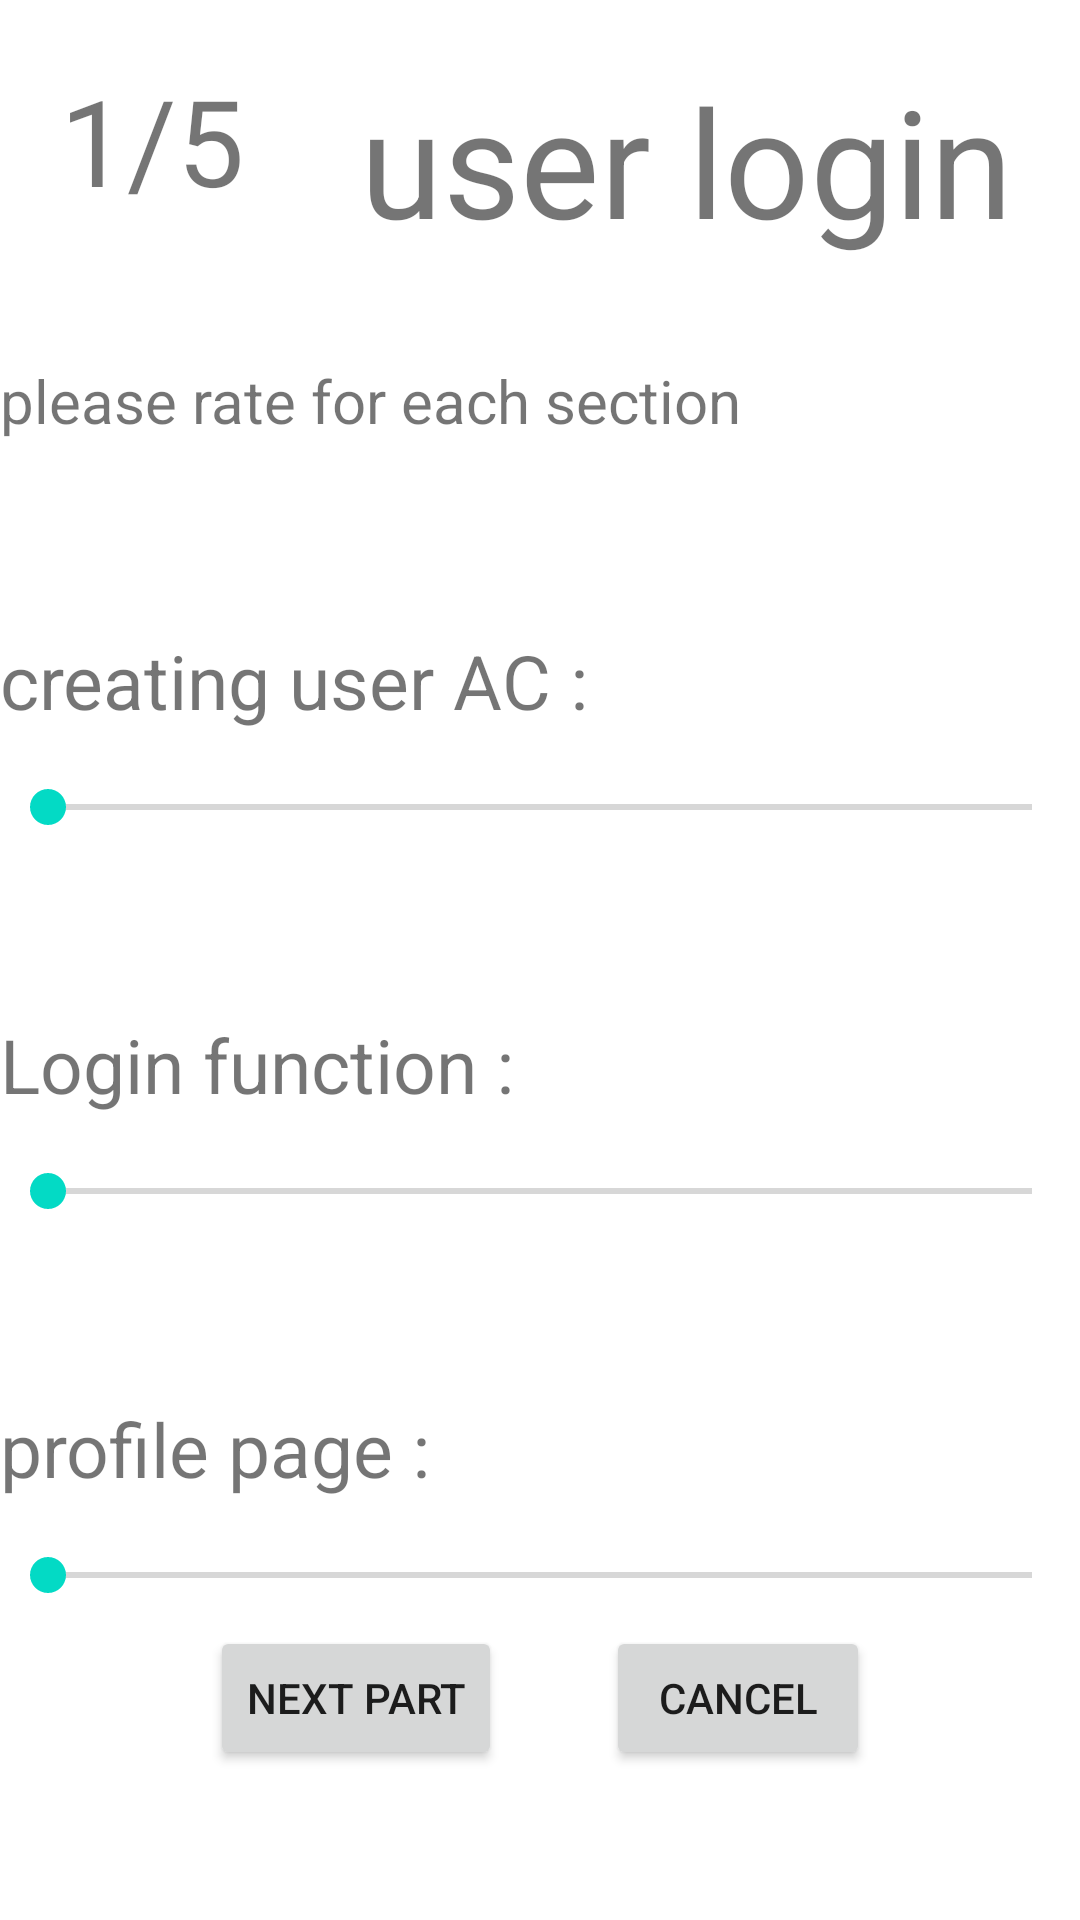

Write the Android layout XML for this screen, with the resource values it uses.
<!-- AndroidManifest.xml: application theme AppTheme -->
<!-- res/layout/activity_questionaire_page.xml -->
<?xml version="1.0" encoding="utf-8"?>
<RelativeLayout xmlns:android="http://schemas.android.com/apk/res/android"
    xmlns:app="http://schemas.android.com/apk/res-auto"
    xmlns:tools="http://schemas.android.com/tools"
    android:layout_width="match_parent"
    android:layout_height="match_parent"
    tools:context=".mainpage.feedback_page.user_login_questionaire">


    //page description
    <TextView
        android:id="@+id/current_page"
        android:layout_width="100dp"
        android:layout_height="100dp"
        android:layout_alignParentStart="true"
        android:layout_alignParentLeft="true"
        android:layout_alignParentTop="true"
        android:layout_marginLeft="20dp"
        android:layout_marginTop="20dp"
        android:text="1/5"
        android:textSize="40dp"/>
    <TextView
        android:id="@+id/current_mode"
        android:layout_width="match_parent"
        android:layout_height="100dp"
        android:layout_alignParentTop="true"
        android:layout_marginTop="20dp"
        android:layout_toEndOf="@+id/current_page"
        android:layout_toRightOf="@+id/current_page"
        android:text="user login"
        android:textSize="50dp" />
    <TextView
        android:id="@+id/description"
        android:layout_width="match_parent"
        android:layout_height="30dp"
        android:layout_below="@+id/current_page"
        android:text="please rate for each section"
        android:textSize="20dp" />

    //1.1
    <TextView
        android:id="@+id/Q1.1_question"
        android:layout_width="200dp"
        android:layout_height="50dp"
        android:layout_below="@+id/description"
        android:layout_alignParentStart="true"
        android:layout_alignParentLeft="true"
        android:layout_marginTop="60dp"
        android:text="creating user AC :"
        android:textSize="25dp"></TextView>
    <TextView
        android:id="@+id/Q1.1_description"
        android:layout_width="match_parent"
        android:layout_height="50dp"
        android:layout_below="@+id/description"
        android:layout_marginLeft="200dp"
        android:layout_marginTop="60dp"

        android:textSize="25dp"></TextView>
    <SeekBar
        android:id="@+id/Q1.1_seekBar"
        android:layout_width="match_parent"
        android:layout_height="wrap_content"
        android:layout_below="@+id/Q1.1_question"
        />

    //1.2
    <TextView
        android:id="@+id/Q1.2_question"
        android:layout_width="200dp"
        android:layout_height="50dp"
        android:layout_below="@+id/Q1.1_seekBar"
        android:layout_marginTop="60dp"
        android:text="Login function :"
        android:textSize="25dp"></TextView>
    <TextView
        android:id="@+id/Q1.2_description"
        android:layout_width="match_parent"
        android:layout_height="50dp"
        android:layout_below="@+id/Q1.1_seekBar"
        android:layout_marginLeft="200dp"
        android:layout_marginTop="60dp"
        android:textSize="25dp"></TextView>
    <SeekBar
        android:id="@+id/Q1.2_seekBar"
        android:layout_width="match_parent"
        android:layout_height="wrap_content"
        android:layout_below="@+id/Q1.2_question"
        />

    //1.3
    <TextView
        android:id="@+id/Q1.3_question"
        android:layout_width="200dp"
        android:layout_height="50dp"
        android:layout_below="@+id/Q1.2_seekBar"
        android:layout_marginTop="60dp"
        android:text="profile page :"
        android:textSize="25dp"></TextView>
    <TextView
        android:id="@+id/Q1.3_description"
        android:layout_width="match_parent"
        android:layout_height="50dp"
        android:layout_below="@+id/Q1.2_seekBar"
        android:layout_marginLeft="200dp"
        android:layout_marginTop="60dp"
        android:textSize="25dp"></TextView>
    <SeekBar
        android:id="@+id/Q1.3_seekBar"
        android:layout_width="match_parent"
        android:layout_height="wrap_content"
        android:layout_below="@+id/Q1.3_question"
        />

    //next section buttion

    <Button
        android:id="@+id/next_button1"
        android:layout_width="wrap_content"
        android:layout_height="wrap_content"
        android:layout_alignParentStart="true"
        android:layout_alignParentLeft="true"
        android:layout_alignParentBottom="true"
        android:layout_marginStart="70dp"
        android:layout_marginLeft="70dp"
        android:layout_marginBottom="50dp"
        android:text="next part" />

    <Button
        android:id="@+id/cancel_button1"
        android:layout_width="wrap_content"
        android:layout_height="wrap_content"
        android:layout_alignParentEnd="true"
        android:layout_alignParentRight="true"
        android:layout_alignParentBottom="true"
        android:layout_marginStart="60dp"
        android:layout_marginLeft="50dp"
        android:layout_marginEnd="70dp"
        android:layout_marginRight="70dp"
        android:layout_marginBottom="50dp"
        android:layout_toEndOf="@+id/next_button"
        android:layout_toRightOf="@+id/next_button"
        android:text="cancel" />


</RelativeLayout>
<!-- resources referenced by this layout -->
<resources>
  <style name="AppTheme" parent="Theme.MaterialComponents.Light.NoActionBar">
          
          <item name="colorPrimary">@color/colorPrimary</item>
          <item name="colorPrimaryDark">@color/colorPrimaryDark</item>
          <item name="colorAccent">@color/colorAccent</item>
          <item name="textAppearanceButton">@style/AppTextAppearance.Button</item>
      </style>
  <style name="AppTextAppearance.Button" parent="TextAppearance.MaterialComponents.Button">
          <item name="android:textAllCaps">true</item>
      </style>
  <!-- not gathered from this repository: default colours our renderer supplied (Android Studio template values) -->
  <color name="colorPrimary">#FF6200EE</color>
  <color name="colorPrimaryDark">#FF3700B3</color>
  <color name="colorAccent">#FF03DAC5</color>
</resources>
